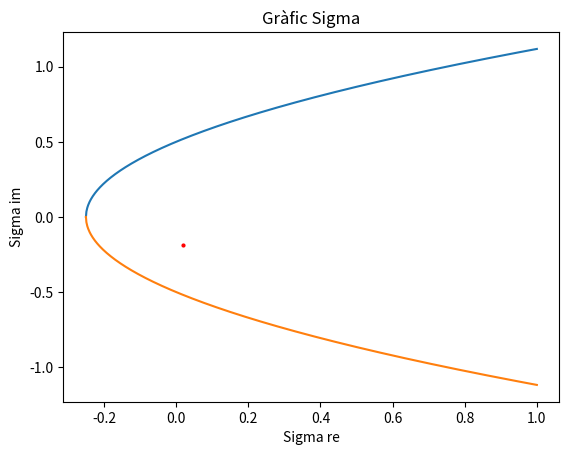

Write the Python code that produced this figure.
# embedding with Q(s), to check Sigma

import numpy as np
import matplotlib.pyplot as plt

# DEFINITIONS 
uth = 1
zth = 0.01 + 0.1 * 1j
pref = 0.5
uref = 1
zvsc = 0.1j
W = 1 
Z0 = 0.4
Yth = 1 / zth
Ythre = np.real(Yth)
Ythim = np.imag(Yth)
Yo = 1 / Z0 

prof = 30
V1re = np.zeros(prof)
V1im = np.zeros(prof)
Q = np.zeros(prof)
V1 = np.zeros(prof, dtype=complex)
X1re = np.zeros(prof)
X1im = np.zeros(prof)
X1 = np.zeros(prof, dtype=complex)


# CALCULATION

# terms [0]
c = 0
V1re[0] = 1
V1im[0] = 0
V1[0] = V1re[0] + V1im[0] * 1j
Q[0] = 0
X1re[0] = 1
X1im[0] = 0
X1[0] = X1re[0] + X1im[0] * 1j


def conv(s1, s2, lim_i, lim_s, r):
    suma = 0
    for k in range(lim_i, lim_s + 1):
        suma += s1[k] * s2[c - k - r]
    return suma


def pade4all(ordre, coeff_mat, s):
    """
    ordre: profunditat seleccionada
    coeff_mat: matriu o vector de coeficients
    s: valor en el qual s'avalua la sèrie , sovint s=1
    """

    if coeff_mat.ndim > 1:  # nombre de columnes
        nbus = coeff_mat.shape[1]
    else:
        nbus = coeff_mat.ndim

    voltatges = np.zeros(nbus, dtype=complex)  # resultats finals

    if ordre % 2 != 0:
        nn = int(ordre / 2)
        L = nn
        M = nn
        for d in range(nbus):
            if nbus > 1:
                rhs = coeff_mat[L + 1:L + M + 1, d]  # vector de la dreta , conegut
            else:
                rhs = coeff_mat[L + 1:L + M + 1]

            C = np.zeros((M, M), dtype=complex)  # matriu del sistema
            for i in range(M):
                k = i + 1
                if nbus > 1:
                    C[i, :] = coeff_mat[L - M + k:L + k, d]
                else:
                    C[i, :] = coeff_mat[L - M + k:L + k]

            b = np.zeros(rhs.shape[0] + 1, dtype=complex)  # denominador
            x = np.linalg.solve(C, -rhs)
            b[0] = 1
            b[1:] = x[::-1]

            a = np.zeros(L + 1, dtype=complex)  # numerador
            if nbus > 1:
                a[0] = coeff_mat[0, d]
            else:
                a[0] = coeff_mat[0]

            for i in range(L):  # completar numerador
                val = complex(0)
                k = i + 1
                for j in range(k + 1):
                    if nbus > 1:
                        val += coeff_mat[k - j, d] * b[j]
                    else:
                        val += coeff_mat[k - j] * b[j]
                a[i + 1] = val

            p = complex(0)
            q = complex(0)

            for i in range(len(a)):  # avaluar numerador i denominador
                p += a[i] * s ** i
            for i in range(len(b)):
                q += b[i] * s ** i

            voltatges[d] = p / q

            ppb = np.poly1d(b)  # convertir a polinomi
            ppa = np.poly1d(a)
            ppbr = ppb.r  # pols
            ppar = ppa.r  # zeros
    else:
        nn = int(ordre / 2)
        L = nn
        M = nn - 1
        for d in range(nbus):
            if nbus > 1:
                rhs = coeff_mat[M + 2: 2 * M + 2, d]  # vector de la dreta , conegut
            else:
                rhs = coeff_mat[M + 2: 2 * M + 2]

            C = np.zeros((M, M), dtype=complex)  # matriu del sistema
            for i in range(M):
                k = i + 1
                if nbus > 1:
                    C[i, :] = coeff_mat[L - M + k:L + k, d]
                else:
                    C[i, :] = coeff_mat[L - M + k:L + k]

            b = np.zeros(rhs.shape[0] + 1, dtype=complex)  # denominador
            x = np.linalg.solve(C, -rhs)
            b[0] = 1
            b[1:] = x[::-1]

            a = np.zeros(L + 1, dtype=complex)  # numerador
            if nbus > 1:
                a[0] = coeff_mat[0, d]
            else:
                a[0] = coeff_mat[0]

            for i in range(1, L):  # completar numerador
                val = complex(0)
                for j in range(i + 1):
                    if nbus > 1:
                        val += coeff_mat[i - j, d] * b[j]
                    else:
                        val += coeff_mat[i - j] * b[j]
                a[i] = val

            val = complex(0)
            for j in range(L):
                if nbus > 1:
                    val += coeff_mat[M - j + 1, d] * b[j]
                else:
                    val += coeff_mat[M - j + 1] * b[j]
            a[L] = val

            p = complex(0)
            q = complex(0)

            for i in range(len(a)):  # avaluar numerador i denominador
                p += a[i] * s ** i
            for i in range(len(b)):
                q += b[i] * s ** i

            voltatges[d] = p / q

            ppb = np.poly1d(b)  # convertir a polinomi
            ppa = np.poly1d(a)
            ppbr = ppb.r  # pols
            ppar = ppa.r  # zeros

    return voltatges


def thevenin(U, X):
    """
    U: vector de coeficients de tensió
    X: vector de coeficients de la tensió inversa conjugada
    """

    # complex_type = nb.complex128
    n = len(U)

    r_3 = np. zeros(n, dtype=complex)
    r_2 = np. zeros(n, dtype=complex)
    r_1 = np. zeros(n, dtype=complex)
    r_0 = np. zeros(n, dtype=complex)

    T_03 = np. zeros(n, dtype=complex)
    T_02 = np. zeros(n, dtype=complex)
    T_01 = np. zeros(n, dtype=complex)
    T_00 = np. zeros(n, dtype=complex)
    T_13 = np. zeros(n, dtype=complex)
    T_12 = np. zeros(n, dtype=complex)
    T_11 = np. zeros(n, dtype=complex)
    T_10 = np. zeros(n, dtype=complex)
    T_23 = np. zeros(n, dtype=complex)
    T_22 = np. zeros(n, dtype=complex)
    T_21 = np. zeros(n, dtype=complex)
    T_20 = np. zeros(n, dtype=complex)


    r_0[0] = -1  # inicialització de residus
    r_1[0:n - 1] = U[1:n] / U[0]
    r_2[0:n - 2] = U[2:n] / U[0] - U[1] * np.conj(U[0]) / U[0] * X[1:n - 1]

    T_00[0] = -1  # inicializació de polinomis
    T_01[0] = -1
    T_02[0] = -1
    T_10[0] = 0
    T_11[0] = 1 / U[0]
    T_12[0] = 1 / U[0]
    T_20[0] = 0
    T_21[0] = 0
    T_22[0] = -U[1] * np.conj(U[0]) / U[0]

    for l in range(n):  # càlculs successius
        a = (r_2[0] * r_1[0]) / (- r_0[1] * r_1[0] + r_0[0] * r_1[1] - r_0[0] * r_2[0])
        b = -a * r_0[0] / r_1[0]
        c = 1 - b
        T_03[0] = b * T_01[0] + c * T_02[0]
        T_03[1:n] = a * T_00[0:n - 1] + b * T_01[1:n] + c * T_02[1:n]
        T_13[0] = b * T_11[0] + c * T_12[0]
        T_13[1:n] = a * T_10[0:n - 1] + b * T_11[1:n] + c * T_12[1:n]
        T_23[0] = b * T_21[0] + c * T_22[0]
        T_23[1:n] = a * T_20[0:n - 1] + b * T_21[1:n] + c * T_22[1:n]
        r_3[0:n-2] = a * r_0[2:n] + b * r_1[2:n] + c * r_2[1:n - 1]

        if l == n - 1:  # si és l'última iteració
            t_0 = T_03
            t_1 = T_13
            t_2 = T_23

        r_0[:] = r_1[:]  # actualització de residus
        r_1[:] = r_2[:]
        r_2[:] = r_3[:]

        T_00[:] = T_01[:]  # actualització de polinomis
        T_01[:] = T_02[:]
        T_02[:] = T_03[:]
        T_10[:] = T_11[:]
        T_11[:] = T_12[:]
        T_12[:] = T_13[:]
        T_20[:] = T_21[:]
        T_21[:] = T_22[:]
        T_22[:] = T_23[:]

        r_3 = np.zeros(n, dtype=complex)
        T_03 = np.zeros(n, dtype=complex)
        T_13 = np.zeros(n, dtype=complex)
        T_23 = np.zeros(n, dtype=complex)

    usw = -np.sum(t_0) / np.sum(t_1)
    sth = -np.sum(t_2) / np.sum(t_1)

    sigma_bo = sth / (usw * np.conj(usw))

    u = 0.5 + np.sqrt(0.25 + np.real(sigma_bo) - np. imag(sigma_bo)**2) + np.imag(sigma_bo)*1j  # branca estable
    #u = 0.5 - np.sqrt(0.25 + np.real(sigma_bo) - np.imag(sigma_bo) ** 2) + np.imag(sigma_bo) * 1j  # branca inestable

    ufinal = u * usw  # resultat final

    return ufinal


def Sigma(coeff_matU, coeff_matX, ordre, V_slack):
    """
    coeff_matU: matriu de coeficients de tensió
    coeff_matX: matriu de coeficients de la tensió inversa conjugada
    ordre: profunditat seleccionada
    V_slack: tensions dels busos oscil·lants
    """

    if len(V_slack) > 1:
        print('Els valors poden no ser correctes')

    V0 = V_slack[0]  # tensió del bus oscil·lant de referència
    coeff_A = np.copy(coeff_matU)  # adaptar els coeficients per a la funció racional
    coeff_B= np.copy(coeff_matX)

    coeff_A[0, :] = 1
    for i in range(1, coeff_matU.shape[0]):
        coeff_A[i, :] = coeff_matU[i, :] - (V0 - 1) * coeff_A[i-1, :]
    coeff_B[0, :] = 1
    for i in range(1, coeff_matX.shape[0]):
        coeff_B[i, :] = coeff_matX[i, :] + (V0 - 1) * coeff_matX[i-1, :]

    nbus = coeff_matU.shape[1]
    sigmes = np.zeros(nbus, dtype=complex)

    if ordre % 2 == 0:
        M = int(ordre / 2) - 1
    else:
        M = int(ordre / 2)

    for d in range(nbus):  # emplenar objectes del sistema d'equacions
        a = coeff_A[1:2 * M + 2, d]
        b = coeff_B[0:2 * M + 1, d]
        C = np.zeros((2 * M + 1, 2 * M + 1), dtype=complex)  # matriu del sistema
        for i in range(2 * M + 1):
            if i < M:
                C[1 + i:, i] = a[:2 * M - i]
            else:
                C[i - M:, i] = - b[:3 * M - i + 1]

        lhs = np.linalg.solve(C, -a)
        sigmes[d] = np.sum(lhs[M:])/(np.sum(lhs[:M]) + 1)

    return sigmes



def Sigma2(coeff_matU, coeff_matX, ordre, V_slack):
    """
    coeff_matU: matriu de coeficients de tensió
    coeff_matX: matriu de coeficients de la tensió inversa conjugada
    ordre: profunditat seleccionada
    V_slack: tensions dels busos oscil·lants
    """

    if len(V_slack) > 1:
        print('Els valors poden no ser correctes')

    V0 = V_slack[0]  # tensió del bus oscil·lant de referència
    coeff_A = np.copy(coeff_matU)  # adaptar els coeficients per a la funció racional
    coeff_B= np.copy(coeff_matX)

    coeff_A[0,] = 1
    for i in range(1, coeff_matU.shape[0]):
        coeff_A[i] = coeff_matU[i] - (V0 - 1) * coeff_A[i-1]
    coeff_B[0] = 1
    for i in range(1, coeff_matX.shape[0]):
        coeff_B[i] = coeff_matX[i] + (V0 - 1) * coeff_matX[i-1]

    nbus = 1
    sigmes = np.zeros(1, dtype=complex)

    if ordre % 2 == 0:
        M = int(ordre / 2) - 1
    else:
        M = int(ordre / 2)

    a = coeff_A[1:2 * M + 2]
    b = coeff_B[0:2 * M + 1]
    C = np.zeros((2 * M + 1, 2 * M + 1), dtype=complex)  # matriu del sistema
    for i in range(2 * M + 1):
        if i < M:
            C[1 + i:, i] = a[:2 * M - i]
        else:
            C[i - M:, i] = - b[:3 * M - i + 1]

    lhs = np.linalg.solve(C, -a)
    sigmes = np.sum(lhs[M:])/(np.sum(lhs[:M]) + 1)

    return sigmes


# terms [1]
c = 1
mat = np.array([[0.0, 0.0, 0.0],[0.0, 0.0, 0.0],[0.0, 0.0, 0.0]])
rhs = np.zeros(3)

mat[0,0] = Ythre
mat[0,1] = -Ythim
mat[0,2] = 0

mat[1,0] = Ythim
mat[1,1] = Ythre
mat[1,2] = -1

mat[2,0] = 2
mat[2,1] = 0 
mat[2,2] = 0

mat_inv = np.linalg.inv(mat)

rhs[0] = pref - np.real(Yo * V1[0])
rhs[1] = -np.imag(Yo * V1[0])
rhs[2] = W - 1

lhs = np.dot(mat_inv, rhs)

V1re[1] = lhs[0]
V1im[1] = lhs[1]
V1[1] = V1re[1] + V1im[1] * 1j
Q[1] = lhs[2]
X1[1] = - conv(X1, np.conj(V1), 0, 1-1, 0)
X1re[1] = np.real(X1[1])
X1im[1] = np.imag(X1[1])


# terms [c>=2]
for c in range(2, prof):
    rhs[0] = pref * X1re[c-1] - np.real(Yo * V1[c-1]) + conv(Q, X1im, 1, c-1, 0)
    rhs[1] = pref * X1im[c-1] - np.imag(Yo * V1[c-1]) + conv(Q, X1re, 1, c-1, 0)
    rhs[2] = -conv(V1re, V1re, 1, c-1, 0) - conv(V1im, V1im, 1, c-1, 0)

    lhs = np.dot(mat_inv, rhs)

    V1re[c] = lhs[0]
    V1im[c] = lhs[1]
    Q[c] = lhs[2]
    V1[c] = V1re[c] + V1im[c] * 1j 
    X1[c] = -conv(X1, np.conj(V1), 0, c-1, 0)
    X1re[c] = np.real(X1[c])
    X1im[c] = np.imag(X1[c])

    if c == 2:
        print(rhs)
        print(lhs)
        print(mat)
        print(mat_inv)
        V1f = sum(V1re) + sum(V1im) * 1j
        V1fre = np.real(V1f)
        V1fim = np.imag(V1f)
        Qf = sum(Q)
        Io = V1f / Z0
        It = (1 - V1f) / zth
        Iv = Io - It
        Vvsc = V1f + Iv * zvsc

        print('Io: ', Io)
        print('Iv: ', Iv)
        print('V0: ', V1f)
        print('Vvsc: ', Vvsc)
        print('Q: ', Qf)

        error = (pref - Qf * 1j) / np.conj(V1f) + Yth - V1f * (Yth + Yo)
        print('error: ', error)
        Xf = sum(X1)
        print(Ythre * V1fre - Ythim * V1fim - Ythre + np.real(V1f * Yo) - pref * np.real(Xf) + Qf * np.imag(Xf))
        print(Ythim * V1fre + Ythre * V1fim - Ythim + np.imag(V1f * Yo) - Qf * np.real(Xf) + pref * np.imag(Xf))

V1f = sum(V1re) + sum(V1im) * 1j
V1fre = np.real(V1f)
V1fim = np.imag(V1f)
Qf = sum(Q)
Io = V1f / Z0
It = (1 - V1f) / zth
Iv = Io - It
Vvsc = V1f + Iv * zvsc

print('Io: ', Io)
print('Iv: ', Iv)
print('V0: ', V1f)
print('Vvsc: ', Vvsc)
print('Q: ', Qf)

error = (pref - Qf * 1j) / np.conj(V1f) + Yth - V1f * (Yth + Yo)
print('error: ', error)

Xf = sum(X1)
print(Ythre * V1fre - Ythim * V1fim - Ythre + np.real(V1f * Yo) - pref * np.real(Xf) + Qf * np.imag(Xf))
print(Ythim * V1fre + Ythre * V1fim - Ythim + np.imag(V1f * Yo) - Qf * np.real(Xf) + pref * np.imag(Xf))

print(V1[:5])
print(X1[:5])
print(Q[:5])

# EXTRA:
Vth = thevenin(V1, X1)
print(abs(Vth))

Sig = Sigma2(V1, X1, prof-1, [1])
Sig_re = np.real(Sig)
Sig_im = np.imag(Sig)
print(Sig_re + 1j * Sig_im)

# .......................GRÀFIC SIGMA ........................
a = []
b = []
c = []

x = np.linspace(-0.25, 1, 1000)
y = np.sqrt(0.25 + x)
a.append(x)
b.append(y)
c.append(-y)

plt.plot(np.real(Sig_re), np.real(Sig_im), 'ro', markersize=2)
plt.plot(x, y)
plt.plot(x, -y)
plt.ylabel('Sigma im')
plt.xlabel('Sigma re')
plt.title('Gràfic Sigma')
plt.show()